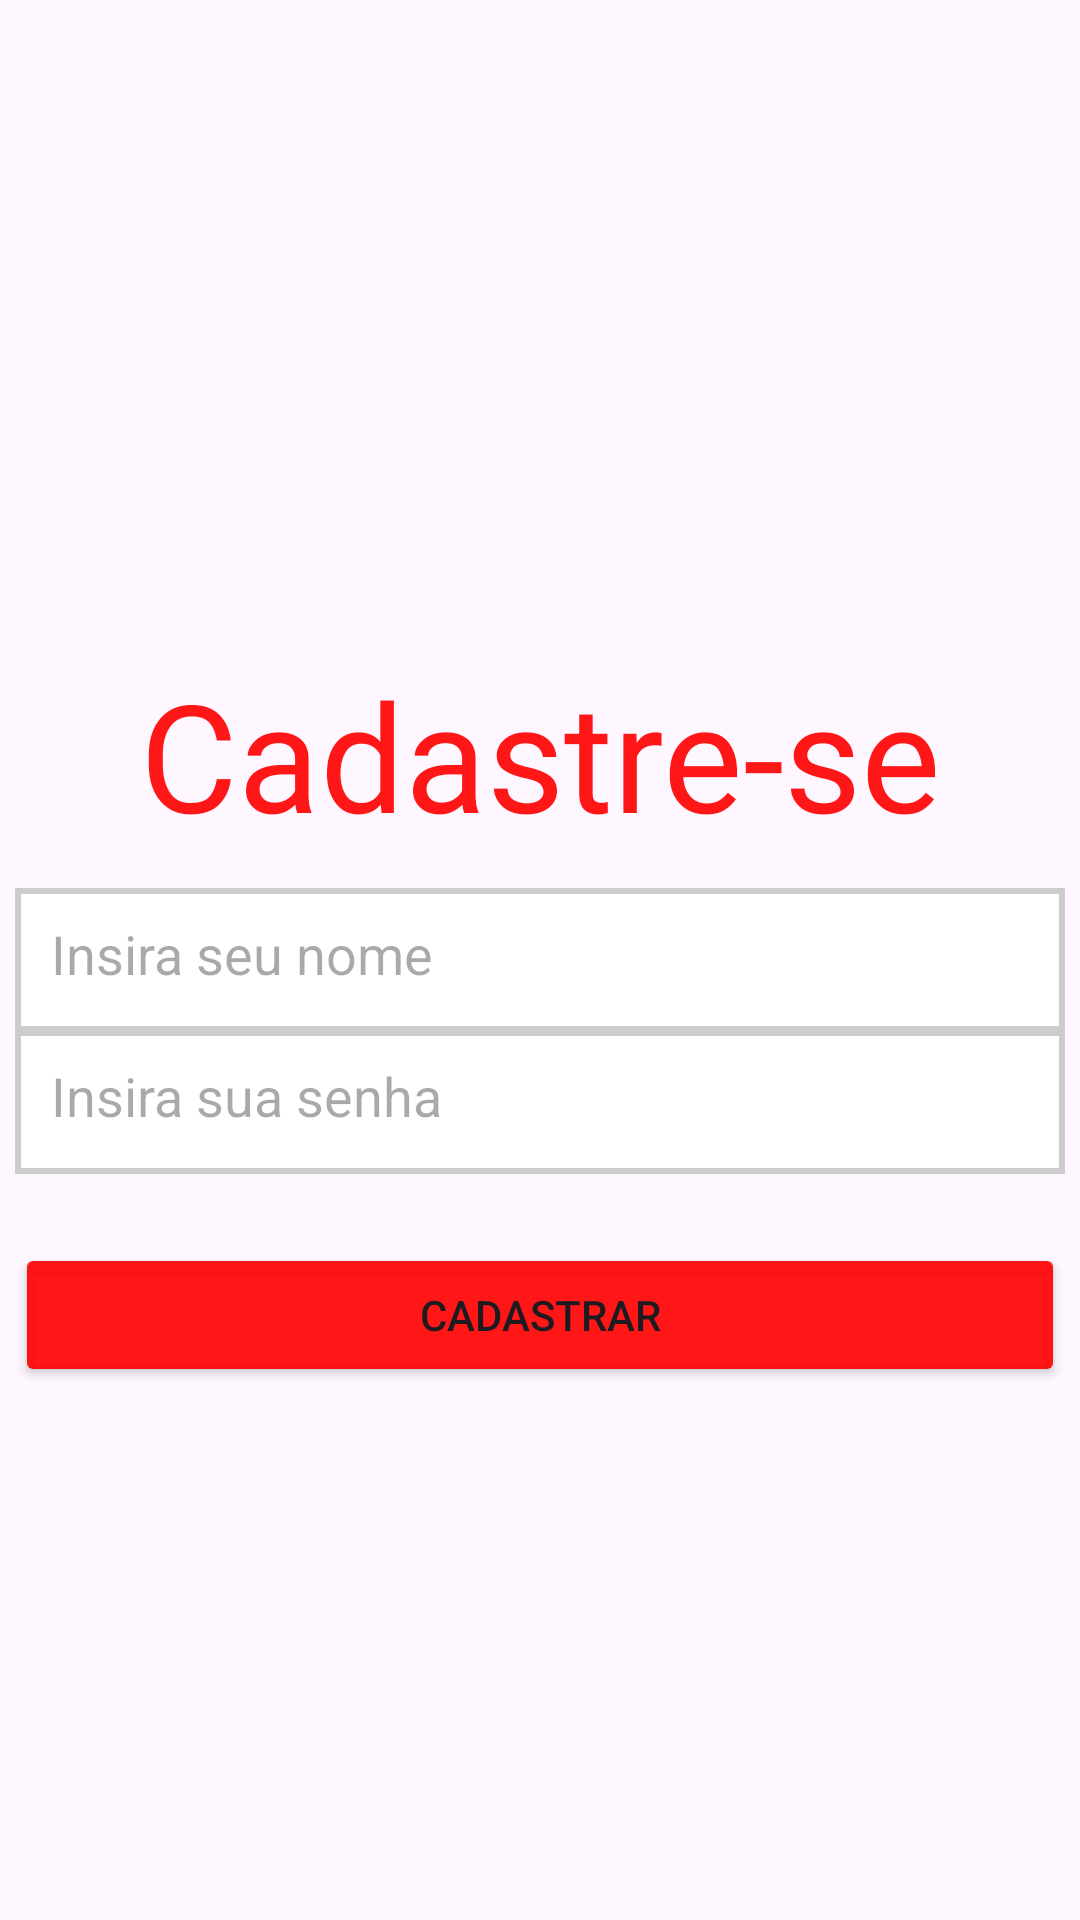

Write the Android layout XML for this screen, with the resource values it uses.
<!-- AndroidManifest.xml: application theme Theme.ICardapio -->
<!-- res/layout/activity_sign_up_on_app.xml -->
<?xml version="1.0" encoding="utf-8"?>
<androidx.constraintlayout.widget.ConstraintLayout xmlns:android="http://schemas.android.com/apk/res/android"
    xmlns:app="http://schemas.android.com/apk/res-auto"
    xmlns:tools="http://schemas.android.com/tools"
    android:layout_width="match_parent"
    android:layout_height="match_parent"
    tools:context=".SignUpOnApp">

    <TextView
        android:layout_width="wrap_content"
        android:layout_height="wrap_content"
        android:text="Cadastre-se"
        android:textSize="50dp"
        android:textColor="@color/red"
        android:fontFamily="@font/lobster"
        app:layout_constraintBottom_toBottomOf="parent"
        app:layout_constraintStart_toStartOf="parent"
        app:layout_constraintEnd_toEndOf="parent"
        app:layout_constraintTop_toTopOf="parent"
        app:layout_constraintVertical_bias="0.38"/>

    <EditText
        android:layout_width="350dp"
        android:layout_height="48dp"
        android:hint="Insira seu nome"
        android:background="@drawable/rounded_edges_sign_in"
        app:layout_constraintBottom_toBottomOf="parent"
        app:layout_constraintStart_toStartOf="parent"
        app:layout_constraintEnd_toEndOf="parent"
        app:layout_constraintTop_toTopOf="parent"
        app:layout_constraintVertical_bias="0.5"/>

    <EditText
        android:layout_width="350dp"
        android:layout_height="48dp"
        android:hint="Insira sua senha"
        android:inputType="number"
        android:background="@drawable/rounded_edges_sign_in"
        app:layout_constraintBottom_toBottomOf="parent"
        app:layout_constraintStart_toStartOf="parent"
        app:layout_constraintEnd_toEndOf="parent"
        app:layout_constraintTop_toTopOf="parent"
        app:layout_constraintVertical_bias="0.58"/>

    <Button
        android:id="@+id/button_sign_up"
        android:layout_width="350dp"
        android:layout_height="48dp"
        android:text="Cadastrar"
        app:backgroundTint="@color/red"
        app:layout_constraintBottom_toBottomOf="parent"
        app:layout_constraintStart_toStartOf="parent"
        app:layout_constraintEnd_toEndOf="parent"
        app:layout_constraintTop_toTopOf="parent"
        app:layout_constraintVertical_bias="0.7"/>

</androidx.constraintlayout.widget.ConstraintLayout>
<!-- resources referenced by this layout -->
<resources>
  <color name="red">#E8FF0000</color>
  <!-- drawable rounded_edges_sign_in (drawable) -->
  <shape xmlns:android="http://schemas.android.com/apk/res/android">
      <solid android:color="@color/white" />
      <stroke
          android:width="2dp"
          android:color="#CCCCCC" /> 
      <corners android:radius="0dp" />
      <padding
          android:right="12dp"
          android:left="12dp"
          android:top="14dp"
          android:bottom="14dp"/>
  </shape>
  <style name="Theme.ICardapio" parent="Base.Theme.ICardapio" />
  <color name="white">#FFFFFFFF</color>
  <style name="Base.Theme.ICardapio" parent="Theme.Material3.DayNight.NoActionBar">
  
          <item name="android:statusBarColor">@android:color/transparent</item> 
          <item name="android:windowLightStatusBar">true</item> 
      </style>
</resources>
